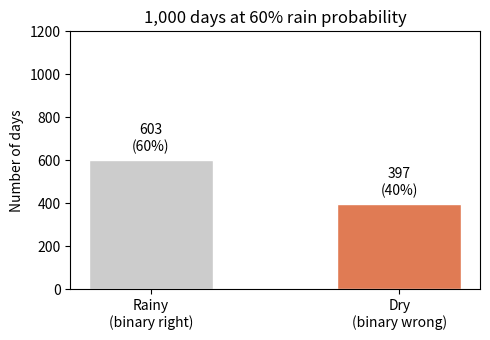
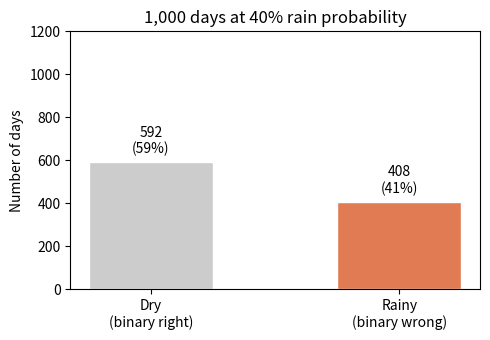
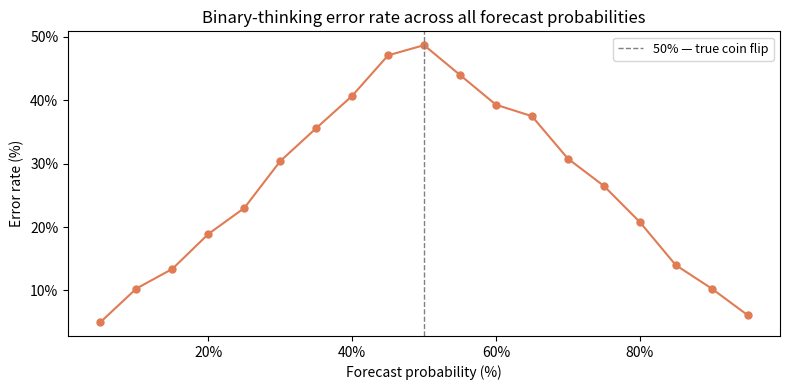
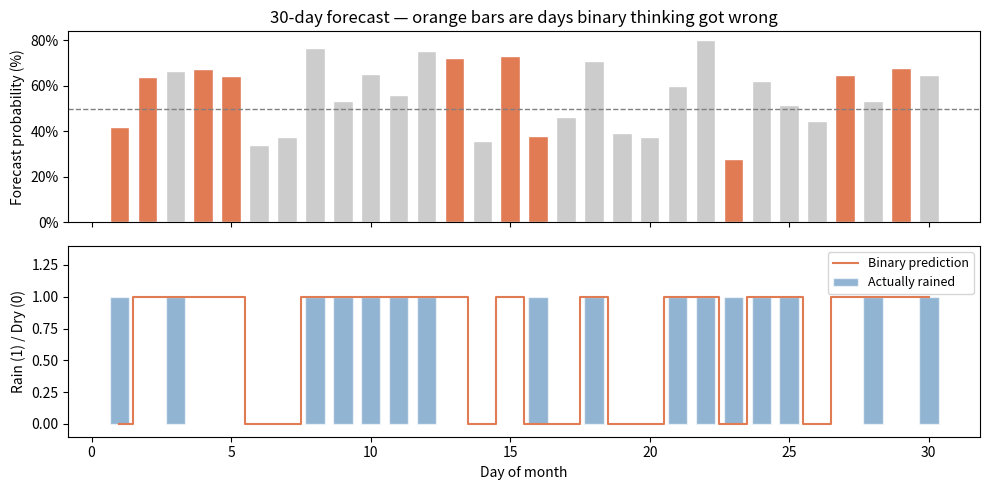

Write Python code to recreate these figures, in order.
import numpy as np
import matplotlib.pyplot as plt

RNG = np.random.default_rng(42)

n_days = 1_000
p_rain = 0.60

outcomes = RNG.binomial(1, p_rain, n_days)
rainy = outcomes.sum()
dry   = n_days - rainy

print(f"Forecast: {p_rain:.0%} chance of rain")
print(f"Binary thinking predicts: rain every single day")
print()
print(f"Rainy days: {rainy:,}  ({rainy/n_days:.0%})")
print(f"Dry days:   {dry:,}  ({dry/n_days:.0%})  ← binary thinking is wrong here")

fig, ax = plt.subplots(figsize=(5, 3.5))
bars = ax.bar(['Rainy\n(binary right)', 'Dry\n(binary wrong)'],
              [rainy, dry],
              color=['#cccccc', '#e07b54'], edgecolor='white', width=0.5)
ax.bar_label(bars, fmt=lambda v: f'{int(v):,}\n({v/n_days:.0%})', padding=4, fontsize=10)
ax.set(title=f'1,000 days at {p_rain:.0%} rain probability',
       ylabel='Number of days', ylim=(0, 1_200))
plt.tight_layout()
plt.show()

p_rain_low = 0.40

outcomes_low = RNG.binomial(1, p_rain_low, n_days)
rainy_low = outcomes_low.sum()
dry_low   = n_days - rainy_low

print(f"Forecast: {p_rain_low:.0%} chance of rain")
print(f"Binary thinking predicts: dry every single day")
print()
print(f"Dry days:   {dry_low:,}  ({dry_low/n_days:.0%})")
print(f"Rainy days: {rainy_low:,}  ({rainy_low/n_days:.0%})  ← caught without an umbrella")

fig, ax = plt.subplots(figsize=(5, 3.5))
bars = ax.bar(['Dry\n(binary right)', 'Rainy\n(binary wrong)'],
              [dry_low, rainy_low],
              color=['#cccccc', '#e07b54'], edgecolor='white', width=0.5)
ax.bar_label(bars, fmt=lambda v: f'{int(v):,}\n({v/n_days:.0%})', padding=4, fontsize=10)
ax.set(title=f'1,000 days at {p_rain_low:.0%} rain probability',
       ylabel='Number of days', ylim=(0, 1_200))
plt.tight_layout()
plt.show()

probabilities = [p / 100 for p in range(5, 96, 5)]
error_rates   = []

for p in probabilities:
    sim = RNG.binomial(1, p, 1_000)
    if p > 0.5:
        errors = (1_000 - sim.sum()) / 1_000   # predicted rain, wrong when dry
    else:
        errors = sim.sum() / 1_000              # predicted dry, wrong when rainy
    error_rates.append(errors)

fig, ax = plt.subplots(figsize=(8, 4))
ax.plot([p * 100 for p in probabilities], [e * 100 for e in error_rates],
        '-o', color='#e07b54', ms=5)
ax.axvline(50, ls='--', color='gray', lw=1, label='50% — true coin flip')
ax.set(title='Binary-thinking error rate across all forecast probabilities',
       xlabel='Forecast probability (%)', ylabel='Error rate (%)')
ax.yaxis.set_major_formatter(plt.FuncFormatter(lambda y, _: f'{y:.0f}%'))
ax.xaxis.set_major_formatter(plt.FuncFormatter(lambda x, _: f'{x:.0f}%'))
ax.legend(fontsize=9)
plt.tight_layout()
plt.show()

n_forecast_days = 30

true_probs      = RNG.uniform(0.20, 0.80, n_forecast_days)
actually_rained = RNG.binomial(1, true_probs)

binary_predictions = (true_probs > 0.50).astype(int)
binary_errors      = (binary_predictions != actually_rained).sum()

print(f"Over {n_forecast_days} days (forecasts ranging {true_probs.min():.0%}–{true_probs.max():.0%}):")
print(f"  Days where binary thinking was wrong: {binary_errors} ({binary_errors/n_forecast_days:.0%})")

days   = range(1, n_forecast_days + 1)
colors = ['#e07b54' if err else '#cccccc'
          for err in (binary_predictions != actually_rained)]

fig, axes = plt.subplots(2, 1, figsize=(10, 5), sharex=True)

axes[0].bar(days, true_probs * 100, color=colors, edgecolor='white', width=0.7)
axes[0].axhline(50, ls='--', color='gray', lw=1)
axes[0].set(ylabel='Forecast probability (%)',
            title='30-day forecast — orange bars are days binary thinking got wrong')
axes[0].yaxis.set_major_formatter(plt.FuncFormatter(lambda y, _: f'{y:.0f}%'))

axes[1].bar(days, actually_rained, color='steelblue', alpha=0.6,
            edgecolor='white', width=0.7, label='Actually rained')
axes[1].step(list(days), binary_predictions, where='mid',
             color='#e07b54', lw=1.5, label='Binary prediction')
axes[1].set(xlabel='Day of month', ylabel='Rain (1) / Dry (0)', ylim=(-0.1, 1.4))
axes[1].legend(fontsize=9)

plt.tight_layout()
plt.show()
